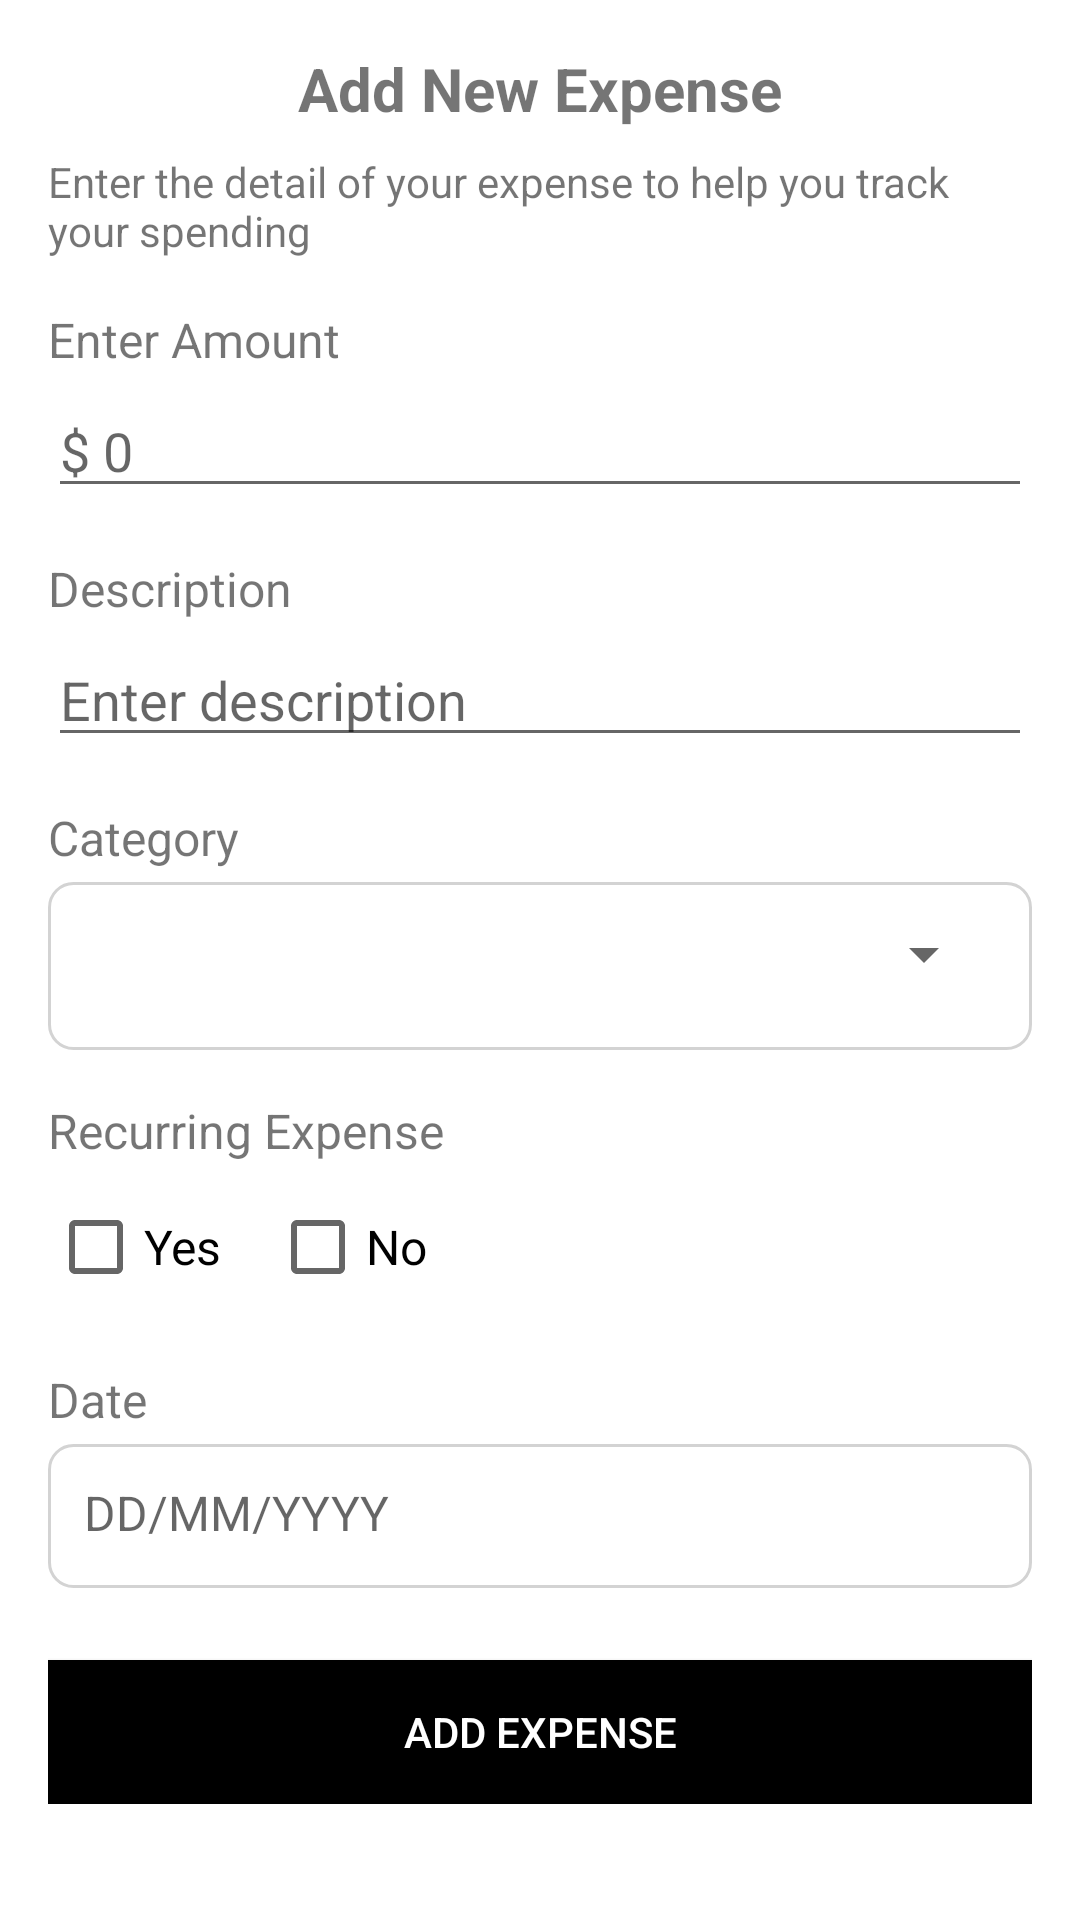

Reconstruct the res/layout file that produces this screen, plus the resources it refers to.
<!-- AndroidManifest.xml: application theme Theme.Expense_Tracker -->
<!-- res/layout/fragment_addexpense.xml -->
<ScrollView
    xmlns:android="http://schemas.android.com/apk/res/android"
    xmlns:app="http://schemas.android.com/apk/res-auto"
    android:layout_width="match_parent"
    android:layout_height="match_parent"
    android:padding="16dp">

    <androidx.constraintlayout.widget.ConstraintLayout
        android:layout_width="match_parent"
        android:layout_height="wrap_content">

        <TextView
            android:id="@+id/tvTitle"
            android:layout_width="wrap_content"
            android:layout_height="wrap_content"
            android:text="Add New Expense"
            android:textSize="20sp"
            android:textStyle="bold"
            app:layout_constraintTop_toTopOf="parent"
            app:layout_constraintStart_toStartOf="parent"
            app:layout_constraintEnd_toEndOf="parent" />

        <TextView
            android:id="@+id/tvSubtitle"
            android:layout_width="0dp"
            android:layout_height="wrap_content"
            android:text="Enter the detail of your expense to help you track your spending"
            android:textSize="14sp"
            app:layout_constraintTop_toBottomOf="@id/tvTitle"
            app:layout_constraintStart_toStartOf="parent"
            app:layout_constraintEnd_toEndOf="parent"
            android:layout_marginTop="8dp" />

        <TextView
            android:id="@+id/tvEnterAmount"
            android:layout_width="wrap_content"
            android:layout_height="wrap_content"
            android:text="Enter Amount"
            android:textSize="16sp"
            app:layout_constraintTop_toBottomOf="@id/tvSubtitle"
            app:layout_constraintStart_toStartOf="parent"
            android:layout_marginTop="16dp" />

        <EditText
            android:id="@+id/etAmount"
            android:layout_width="0dp"
            android:layout_height="wrap_content"
            android:hint="$ 0"
            android:inputType="numberDecimal"
            app:layout_constraintTop_toBottomOf="@id/tvEnterAmount"
            app:layout_constraintStart_toStartOf="parent"
            app:layout_constraintEnd_toEndOf="parent"
            android:layout_marginTop="4dp" />

        <TextView
            android:id="@+id/tvDescription"
            android:layout_width="wrap_content"
            android:layout_height="wrap_content"
            android:text="Description"
            android:textSize="16sp"
            app:layout_constraintTop_toBottomOf="@id/etAmount"
            app:layout_constraintStart_toStartOf="parent"
            android:layout_marginTop="16dp" />

        <EditText
            android:id="@+id/etDescription"
            android:layout_width="0dp"
            android:layout_height="wrap_content"
            android:hint="Enter description"
            app:layout_constraintTop_toBottomOf="@id/tvDescription"
            app:layout_constraintStart_toStartOf="parent"
            app:layout_constraintEnd_toEndOf="parent"
            android:layout_marginTop="4dp" />

        <TextView
            android:id="@+id/tvCategory"
            android:layout_width="wrap_content"
            android:layout_height="wrap_content"
            android:text="Category"
            android:textSize="16sp"
            app:layout_constraintTop_toBottomOf="@id/etDescription"
            app:layout_constraintStart_toStartOf="parent"
            android:layout_marginTop="16dp" />

        <LinearLayout
            android:id="@+id/llCategory"
            android:layout_width="0dp"
            android:layout_height="wrap_content"
            android:orientation="horizontal"
            android:padding="12dp"
            android:background="@drawable/bg_edittext"
            app:layout_constraintTop_toBottomOf="@id/tvCategory"
            app:layout_constraintStart_toStartOf="parent"
            app:layout_constraintEnd_toEndOf="parent"
            android:layout_marginTop="4dp">

            <ImageView
                android:layout_width="24dp"
                android:layout_height="32dp"
                android:src="@drawable/baseline_category_24" />

            <Spinner
                android:id="@+id/spinnerCategory"
                android:layout_width="0dp"
                android:layout_height="wrap_content"
                android:layout_weight="1"
                android:paddingStart="8dp"
                android:spinnerMode="dropdown" />
        </LinearLayout>

        <TextView
            android:id="@+id/tvRecurringExpense"
            android:layout_width="wrap_content"
            android:layout_height="wrap_content"
            android:text="Recurring Expense"
            android:textSize="16sp"
            app:layout_constraintTop_toBottomOf="@id/llCategory"
            app:layout_constraintStart_toStartOf="parent"
            android:layout_marginTop="16dp" />

        <LinearLayout
            android:id="@+id/llRecurringExpenseOptions"
            android:layout_width="0dp"
            android:layout_height="wrap_content"
            android:orientation="horizontal"
            app:layout_constraintTop_toBottomOf="@id/tvRecurringExpense"
            app:layout_constraintStart_toStartOf="parent"
            app:layout_constraintEnd_toEndOf="parent"
            android:layout_marginTop="4dp">

            <CheckBox
                android:id="@+id/cbRecurringYes"
                android:layout_width="wrap_content"
                android:layout_height="wrap_content"
                android:text="Yes"
                android:textSize="16sp"
                android:layout_marginEnd="16dp"/>

            <CheckBox
                android:id="@+id/cbRecurringNo"
                android:layout_width="wrap_content"
                android:layout_height="wrap_content"
                android:text="No"
                android:textSize="16sp"/>
        </LinearLayout>

        <TextView
            android:id="@+id/tvDate"
            android:layout_width="wrap_content"
            android:layout_height="wrap_content"
            android:text="Date"
            android:textSize="16sp"
            app:layout_constraintTop_toBottomOf="@id/llRecurringExpenseOptions"
            app:layout_constraintStart_toStartOf="parent"
            android:layout_marginTop="16dp" />

        <LinearLayout
            android:id="@+id/llDate"
            android:layout_width="0dp"
            android:layout_height="wrap_content"
            android:orientation="horizontal"
            android:padding="12dp"
            android:background="@drawable/bg_edittext"
            app:layout_constraintTop_toBottomOf="@id/tvDate"
            app:layout_constraintStart_toStartOf="parent"
            app:layout_constraintEnd_toEndOf="parent"
            android:layout_marginTop="4dp">

            <TextView
                android:id="@+id/tvSelectedDate"
                android:layout_width="0dp"
                android:layout_height="wrap_content"
                android:layout_weight="1"
                android:hint="DD/MM/YYYY"
                android:textSize="16sp" />

            <ImageView
                android:id="@+id/ivCalendar"
                android:layout_width="24dp"
                android:layout_height="24dp"
                android:src="@drawable/baseline_calendar_today_24" />
        </LinearLayout>

        <Button
            android:id="@+id/btnAddExpense"
            android:layout_width="0dp"
            android:layout_height="wrap_content"
            android:text="Add Expense"
            android:background="@color/black"
            android:textColor="@color/white"
            app:layout_constraintTop_toBottomOf="@id/llDate"
            app:layout_constraintStart_toStartOf="parent"
            app:layout_constraintEnd_toEndOf="parent"
            android:layout_marginTop="24dp"
            android:padding="12dp" />

    </androidx.constraintlayout.widget.ConstraintLayout>

</ScrollView>
<!-- resources referenced by this layout -->
<resources>
  <color name="black">#FF000000</color>
  <color name="white">#FFFFFFFF</color>
  <!-- drawable bg_edittext (drawable) -->
  <?xml version="1.0" encoding="utf-8"?>
  <selector xmlns:android="http://schemas.android.com/apk/res/android">
  
      
      <item android:state_pressed="true">
          <shape android:shape="rectangle">
              <solid android:color="#E0E0E0" />
              <stroke android:width="1dp" android:color="#B0B0B0" />
              <corners android:radius="8dp" />
          </shape>
      </item>
  
      
      <item android:state_focused="true">
          <shape android:shape="rectangle">
              <solid android:color="#F5F5F5" />
              <stroke android:width="1dp" android:color="#A0A0A0" />
              <corners android:radius="8dp" />
          </shape>
      </item>
  
      
      <item>
          <shape android:shape="rectangle">
              <solid android:color="@android:color/white" />
              <stroke android:width="1dp" android:color="#D3D3D3" />
              <corners android:radius="8dp" />
          </shape>
      </item>
  
  </selector>
  <style name="Theme.Expense_Tracker" parent="Base.Theme.Expense_Tracker" />
  <style name="Base.Theme.Expense_Tracker" parent="Theme.MaterialComponents.DayNight.DarkActionBar">
          
          
      </style>
</resources>
